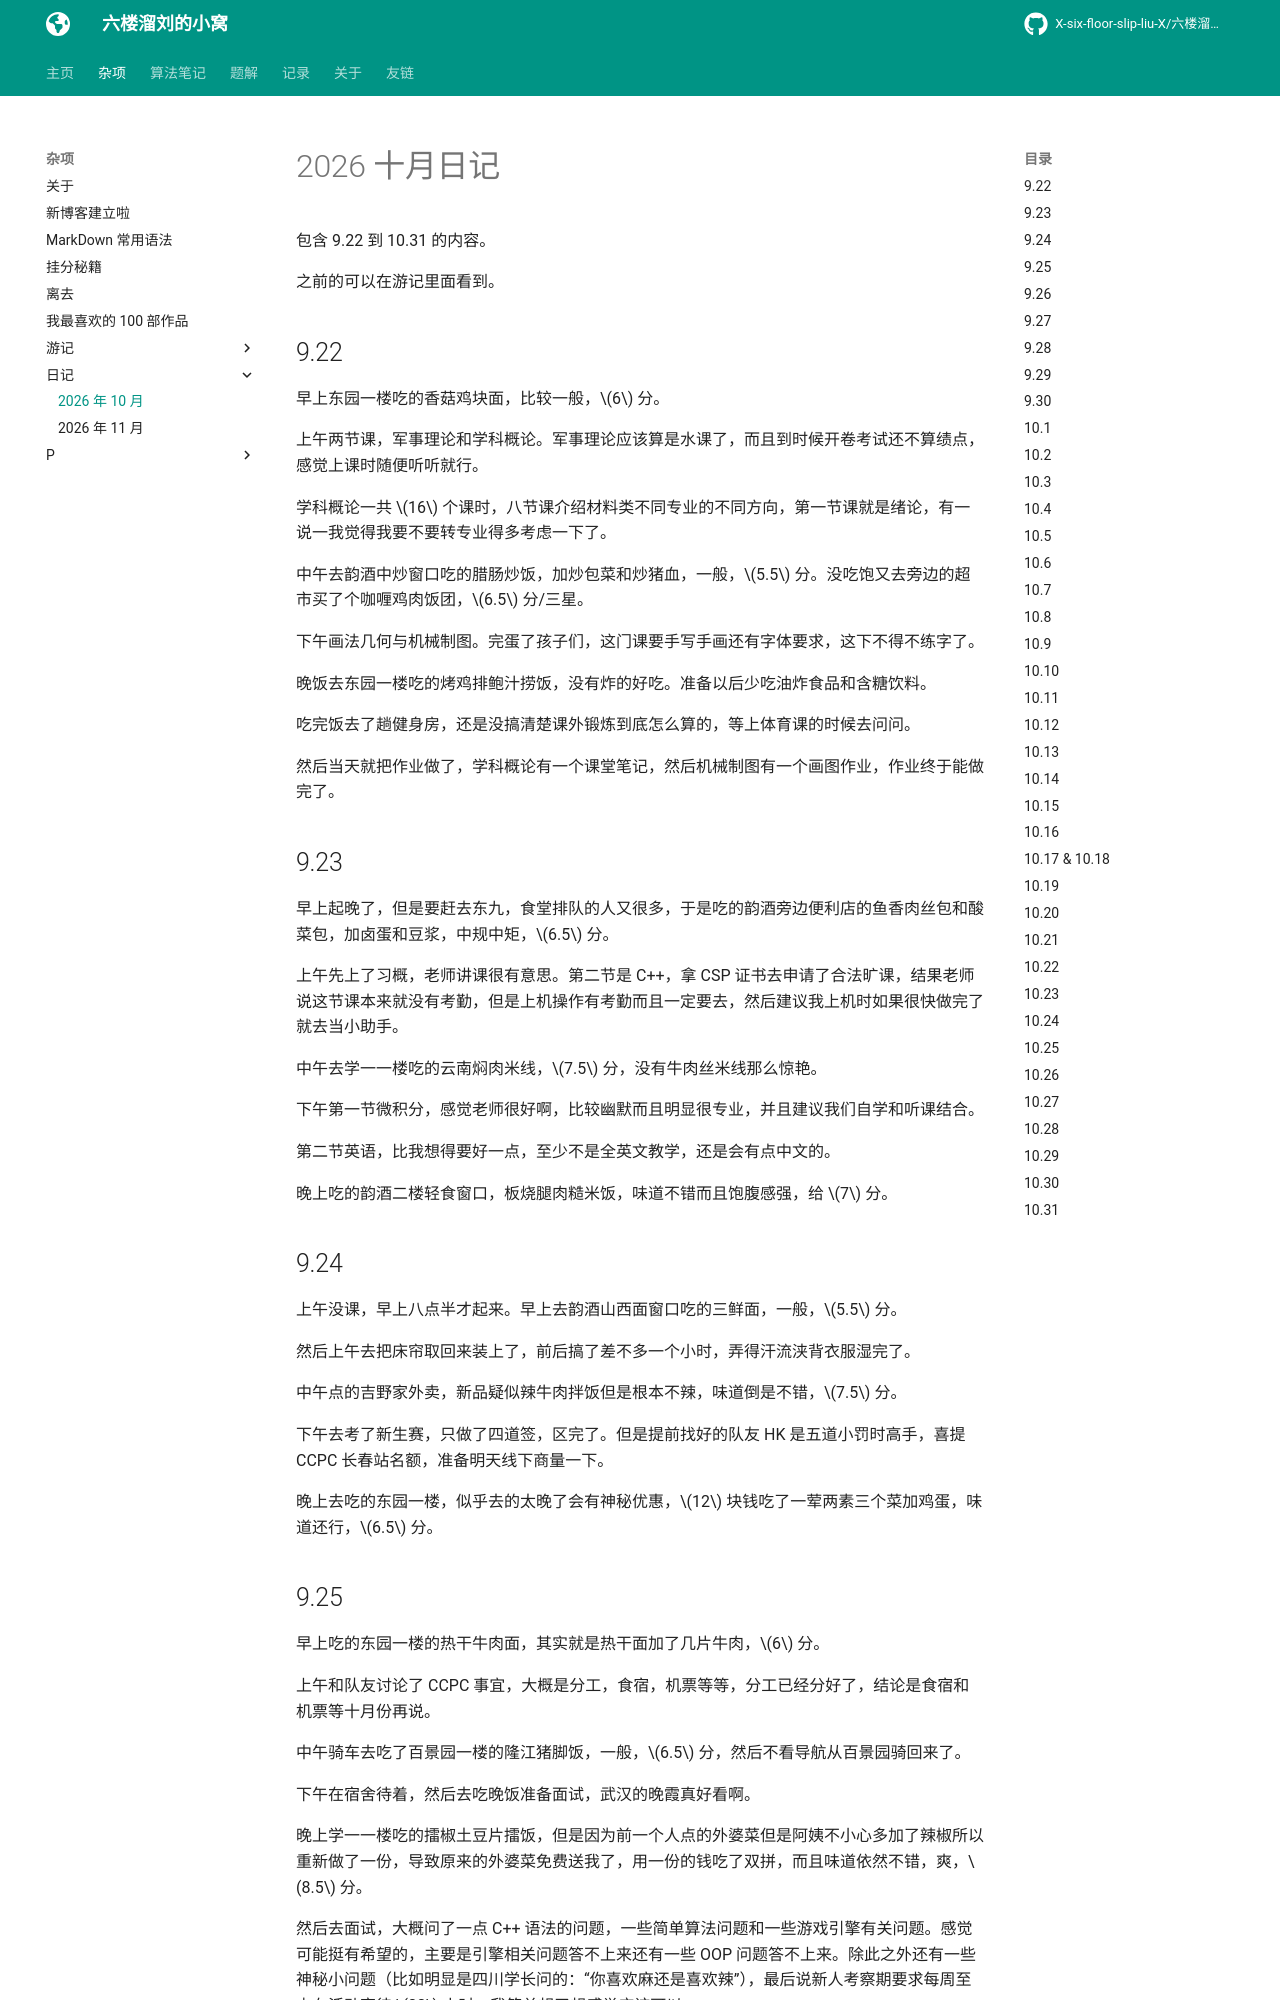

repository: X-six-floor-slip-liu-X/X-six-floor-slip-liu-X.github.io · page: misc/diaries/2026Oct/index.html · generator: mkdocs

# 2026 十月日记

包含 9.22 到 10.31 的内容。

之前的可以在游记里面看到。

## 9.22

早上东园一楼吃的香菇鸡块面，比较一般，$6$ 分。

上午两节课，军事理论和学科概论。军事理论应该算是水课了，而且到时候开卷考试还不算绩点，感觉上课时随便听听就行。

学科概论一共 $16$ 个课时，八节课介绍材料类不同专业的不同方向，第一节课就是绪论，有一说一我觉得我要不要转专业得多考虑一下了。

中午去韵酒中炒窗口吃的腊肠炒饭，加炒包菜和炒猪血，一般，$5.5$ 分。没吃饱又去旁边的超市买了个咖喱鸡肉饭团，$6.5$ 分/三星。

下午画法几何与机械制图。完蛋了孩子们，这门课要手写手画还有字体要求，这下不得不练字了。

晚饭去东园一楼吃的烤鸡排鲍汁捞饭，没有炸的好吃。准备以后少吃油炸食品和含糖饮料。

吃完饭去了趟健身房，还是没搞清楚课外锻炼到底怎么算的，等上体育课的时候去问问。

然后当天就把作业做了，学科概论有一个课堂笔记，然后机械制图有一个画图作业，作业终于能做完了。

## 9.23

早上起晚了，但是要赶去东九，食堂排队的人又很多，于是吃的韵酒旁边便利店的鱼香肉丝包和酸菜包，加卤蛋和豆浆，中规中矩，$6.5$ 分。

上午先上了习概，老师讲课很有意思。第二节是 C++，拿 CSP 证书去申请了合法旷课，结果老师说这节课本来就没有考勤，但是上机操作有考勤而且一定要去，然后建议我上机时如果很快做完了就去当小助手。

中午去学一一楼吃的云南焖肉米线，$7.5$ 分，没有牛肉丝米线那么惊艳。

下午第一节微积分，感觉老师很好啊，比较幽默而且明显很专业，并且建议我们自学和听课结合。

第二节英语，比我想得要好一点，至少不是全英文教学，还是会有点中文的。

晚上吃的韵酒二楼轻食窗口，板烧腿肉糙米饭，味道不错而且饱腹感强，给 $7$ 分。

## 9.24

上午没课，早上八点半才起来。早上去韵酒山西面窗口吃的三鲜面，一般，$5.5$ 分。

然后上午去把床帘取回来装上了，前后搞了差不多一个小时，弄得汗流浃背衣服湿完了。  

中午点的吉野家外卖，新品疑似辣牛肉拌饭但是根本不辣，味道倒是不错，$7.5$ 分。

下午去考了新生赛，只做了四道签，区完了。但是提前找好的队友 HK 是五道小罚时高手，喜提 CCPC 长春站名额，准备明天线下商量一下。

晚上去吃的东园一楼，似乎去的太晚了会有神秘优惠，$12$ 块钱吃了一荤两素三个菜加鸡蛋，味道还行，$6.5$ 分。
